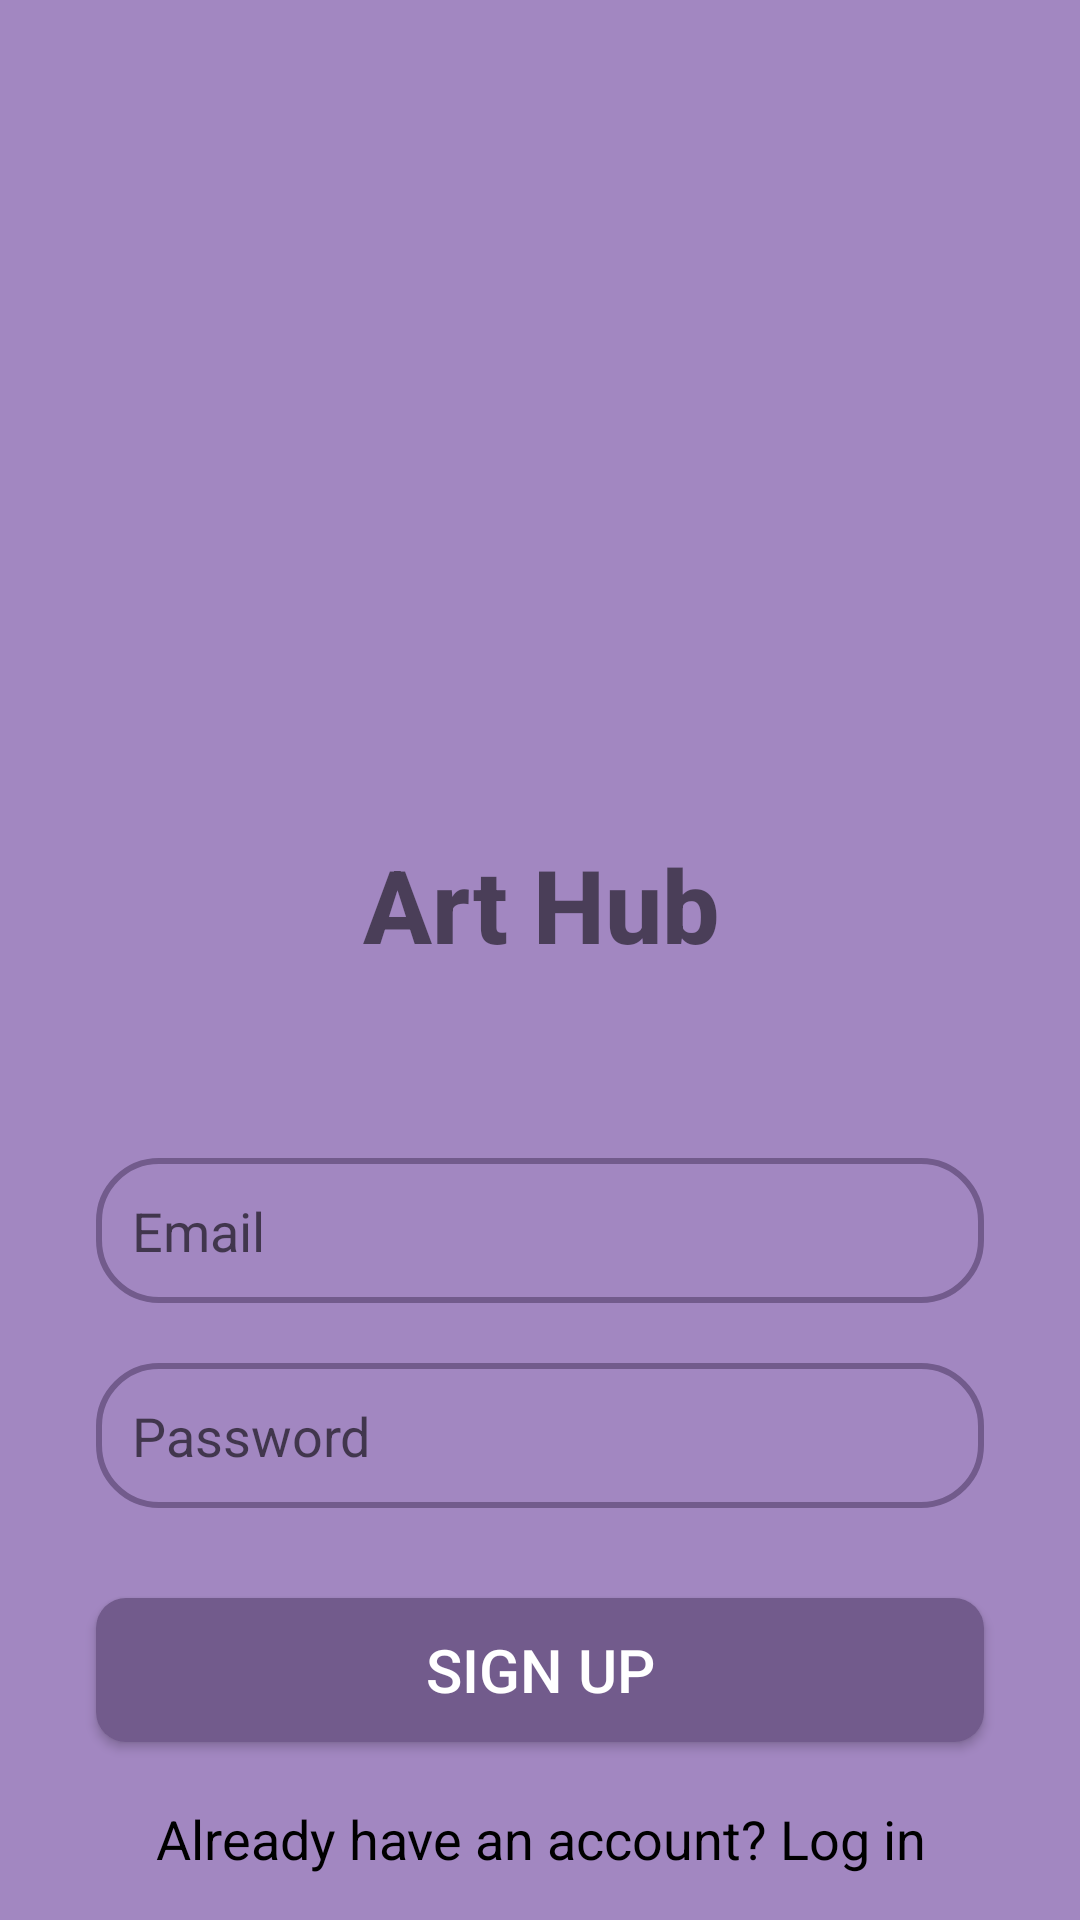

Write the Android layout XML for this screen, with the resource values it uses.
<!-- AndroidManifest.xml: application theme Theme.myartapp -->
<!-- res/layout/activity_signup.xml -->
<?xml version="1.0" encoding="utf-8"?>
<androidx.constraintlayout.widget.ConstraintLayout
    xmlns:android="http://schemas.android.com/apk/res/android"
    xmlns:app="http://schemas.android.com/apk/res-auto"
    xmlns:tools="http://schemas.android.com/tools"
    android:id="@+id/main"
    android:layout_width="match_parent"
    android:layout_height="match_parent"
    android:padding="16dp"
    android:background="@color/page"
    tools:context=".Activity.SignupActivity">

    <ImageView
        android:id="@+id/imageView"
        android:layout_width="200dp"
        android:layout_height="300dp"
        android:layout_marginTop="8dp"
        android:layout_marginBottom="8dp"
        app:shapeAppearanceOverlay="@style/CircleImageView"

        app:layout_constraintEnd_toEndOf="parent"
        app:layout_constraintStart_toStartOf="parent"
        app:layout_constraintTop_toTopOf="parent"
        app:srcCompat="@drawable/digitalartgalaxy" />

    <TextView
        android:id="@+id/editTextText"
        android:layout_width="wrap_content"
        android:layout_height="wrap_content"
        android:layout_marginTop="8dp"
        app:layout_constraintEnd_toEndOf="parent"
        app:layout_constraintStart_toStartOf="parent"
        app:layout_constraintBottom_toBottomOf="@id/imageView"
        android:fontFamily="sans-serif-medium"
        android:inputType="text"
        android:textStyle="bold"
        android:textSize="34sp"
        android:textAlignment="center"
        android:text="Art Hub" />

    <EditText
        android:id="@+id/signupUsername"
        android:layout_width="0dp"
        android:layout_height="wrap_content"
        android:hint="Email"
        android:padding="12dp"
        android:background="@drawable/edit_text_border"
        app:layout_constraintStart_toStartOf="parent"
        app:layout_constraintEnd_toEndOf="parent"
        app:layout_constraintTop_toTopOf="parent"
        android:layout_marginTop="370dp"
        android:layout_marginStart="16dp"
        android:layout_marginEnd="16dp" />

    <EditText
        android:id="@+id/signupPassword"
        android:layout_width="0dp"
        android:layout_height="wrap_content"
        android:hint="Password"
        android:inputType="textPassword"
        android:padding="12dp"
        android:background="@drawable/edit_text_border"
        android:layout_marginTop="20dp"
        app:layout_constraintTop_toBottomOf="@+id/signupUsername"
        app:layout_constraintStart_toStartOf="parent"
        app:layout_constraintEnd_toEndOf="parent"
        android:layout_marginStart="16dp"
        android:layout_marginEnd="16dp" />

    <androidx.appcompat.widget.AppCompatButton
        android:id="@+id/signupButton"
        android:layout_width="0dp"
        android:layout_height="wrap_content"
        android:text="Sign up"
        android:textSize="20sp"
        android:textColor="@color/white"
               android:background="@drawable/button_bg"
        android:layout_marginTop="30dp"
        android:layout_marginStart="16dp"
        android:layout_marginEnd="16dp"
        app:layout_constraintTop_toBottomOf="@+id/signupPassword"
        app:layout_constraintStart_toStartOf="parent"
        app:layout_constraintEnd_toEndOf="parent" />

    <TextView
        android:id="@+id/loginRedirect"
        android:layout_width="0dp"
        android:layout_height="wrap_content"
        android:text="Already have an account? Log in"
        android:textColor="@color/black"
        android:textSize="18sp"
        android:gravity="center"
        android:layout_marginTop="20dp"
        app:layout_constraintTop_toBottomOf="@+id/signupButton"
        app:layout_constraintStart_toStartOf="parent"
        app:layout_constraintEnd_toEndOf="parent" />

</androidx.constraintlayout.widget.ConstraintLayout>
<!-- resources referenced by this layout -->
<resources>
  <color name="black">#FF000000</color>
  <color name="page">#A287C1</color>
  <color name="white">#FFFFFFFF</color>
  <!-- drawable button_bg (drawable) -->
  <?xml version="1.0" encoding="utf-8"?>
  <selector xmlns:android="http://schemas.android.com/apk/res/android">
      <item>
          <shape android:shape="rectangle">
              <solid android:color="@color/button" />
              <corners android:radius="10dp" />
          </shape>
      </item>
  </selector>
  <!-- drawable edit_text_border (drawable) -->
  <?xml version="1.0" encoding="utf-8"?>
  <shape xmlns:android="http://schemas.android.com/apk/res/android"
      android:shape="rectangle">
      <stroke
          android:color="@color/button"
          android:width="2dp"/>
      <corners
          android:radius="20dp"/>
  </shape>
  <style name="CircleImageView">
      <item name="cornerFamily">rounded</item>
      <item name="cornerSize">10dp</item>
  </style>
  <style name="Theme.myartapp" parent="Base.Theme.myartapp" />
  <color name="button">#725B8C</color>
  <style name="Base.Theme.myartapp" parent="Theme.MaterialComponents.DayNight.NoActionBar">
  
      <item name="colorPrimary">@color/blue</item>
      <item name="colorPrimaryVariant">@color/blue</item>
      <item name="android:statusBarColor">@color/page</item>
  </style>
  <color name="blue">#2196F3</color>
</resources>
